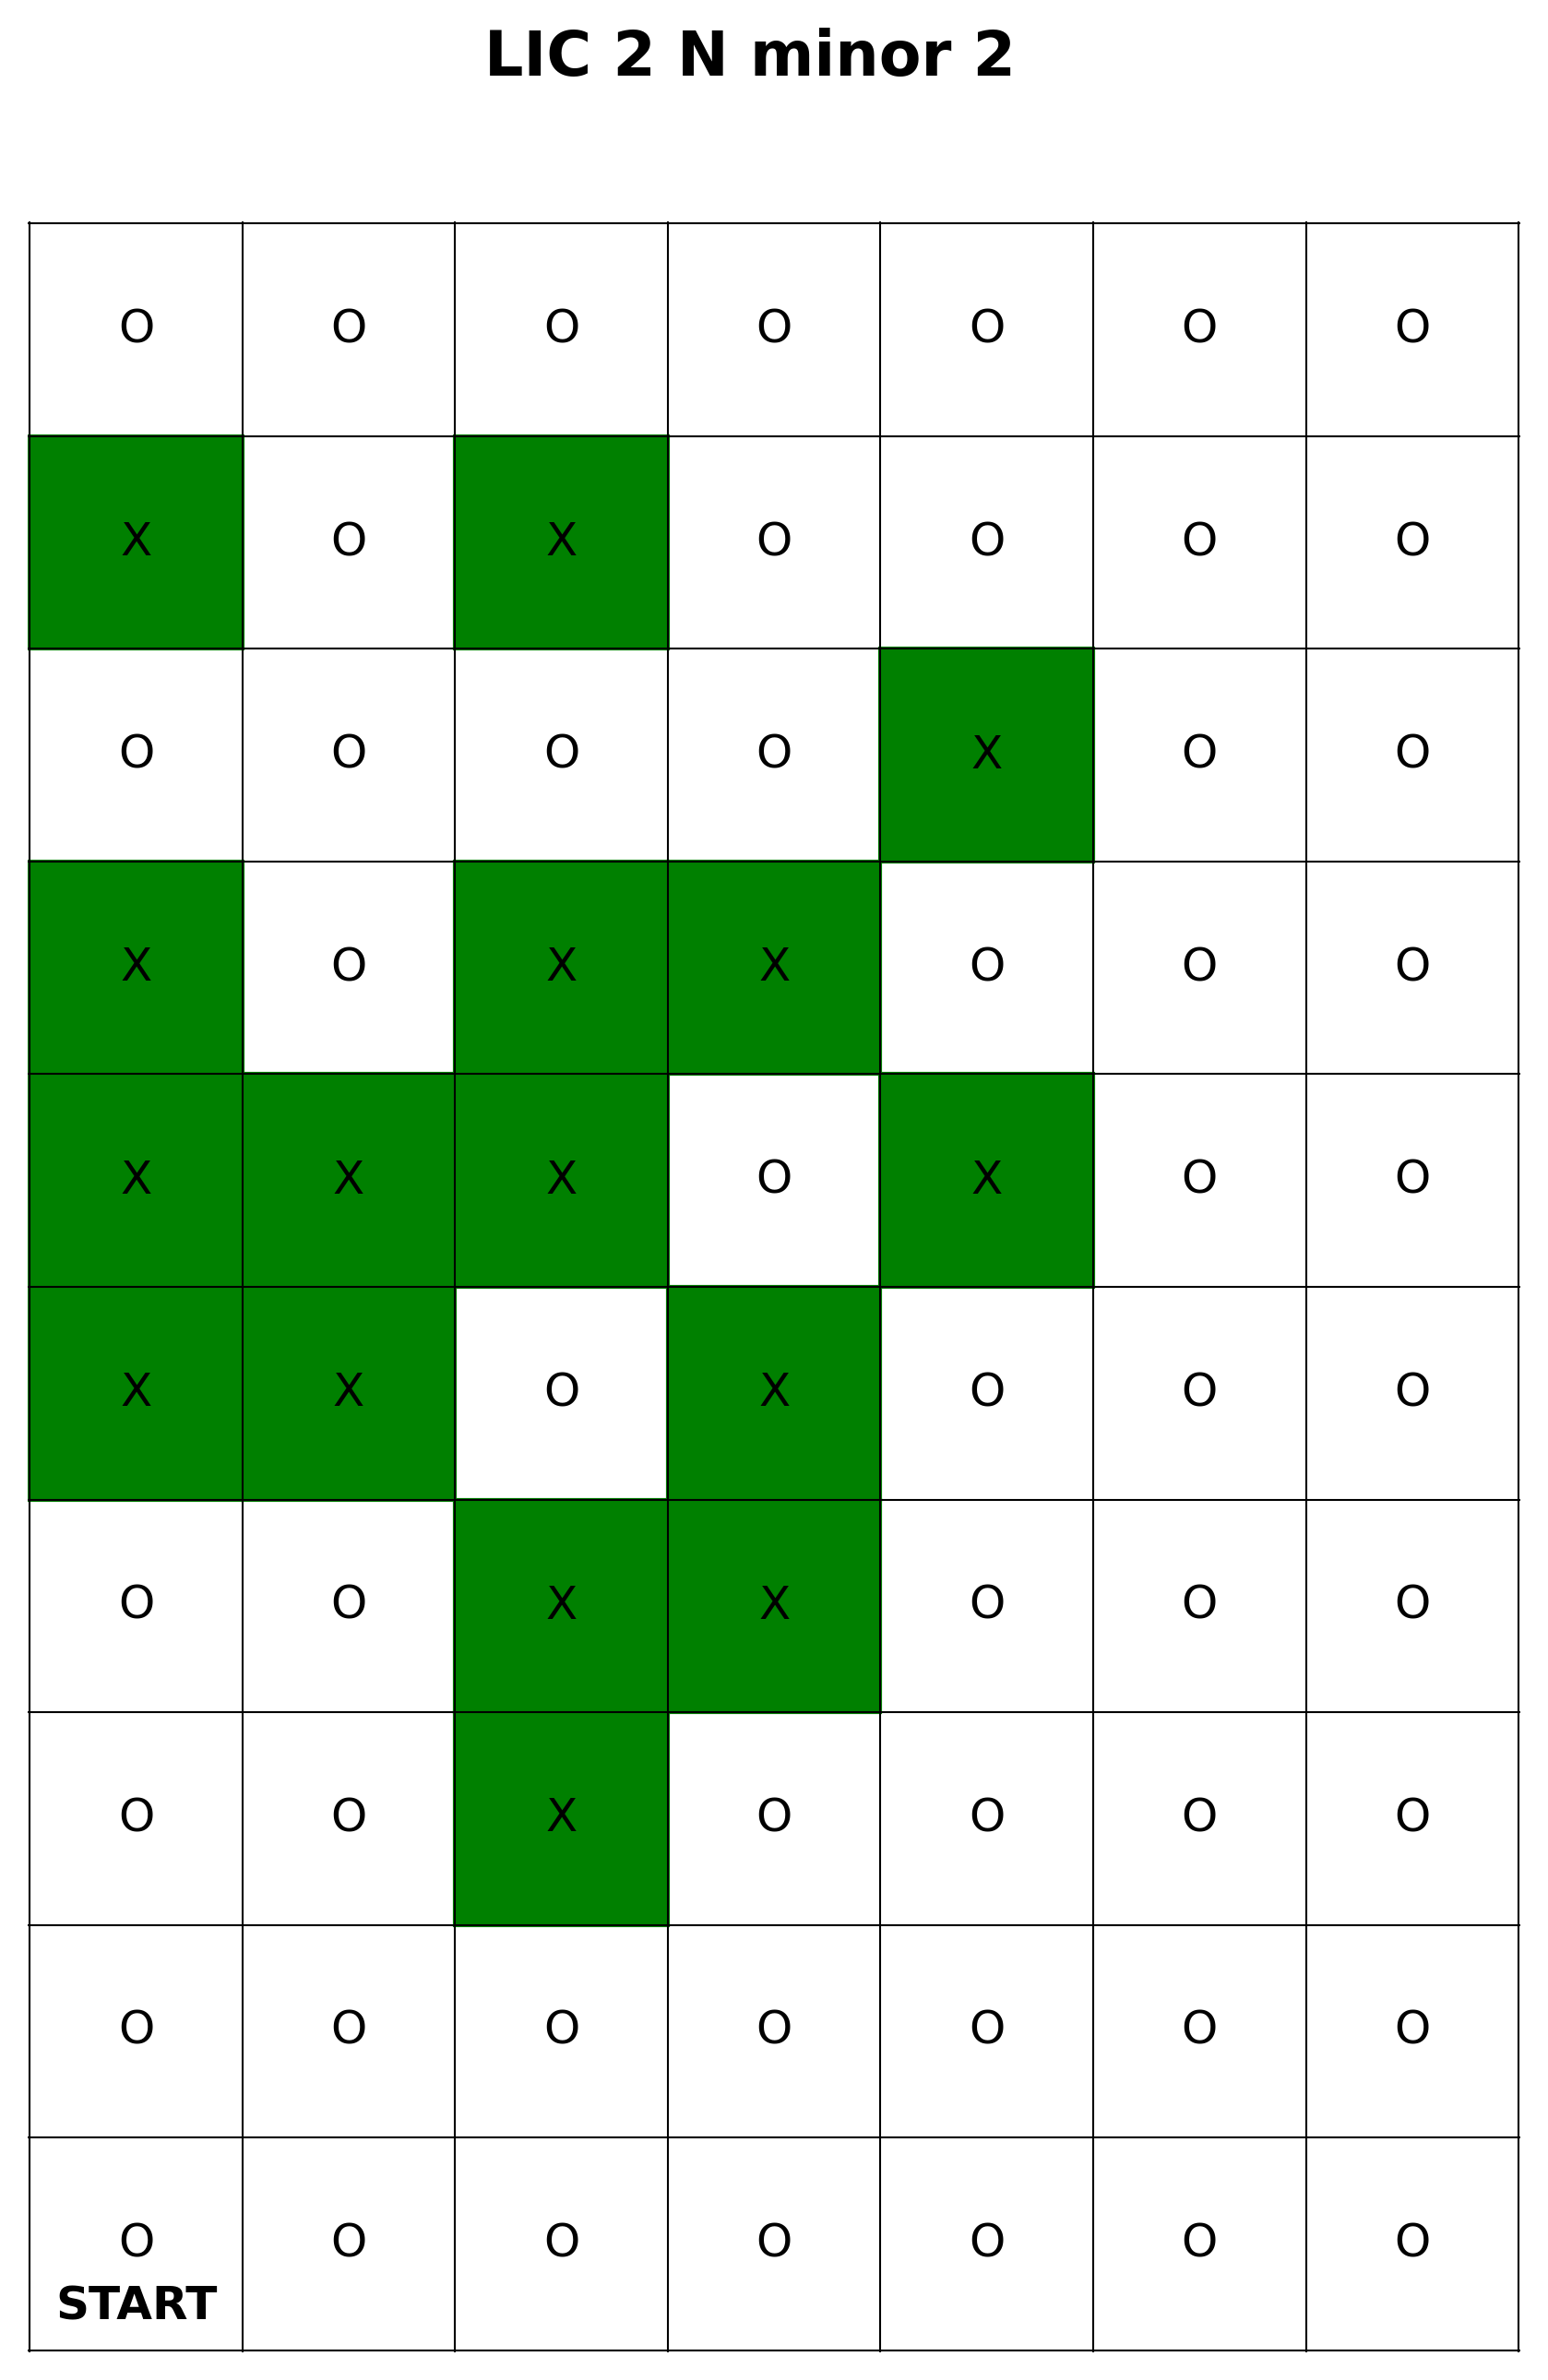

Data behind this chart, as committed beside it:
POST Name, POST Type, Server Timestamp, Client Timestamp, Stop Number, Descriptor
N/A, LIC Trigger POST, 1739920713, 1739920707, 2, N/A, 
N/A, LIC Trigger POST, 1739920718, 1739920714, 2, N/A, 
N/A, LIC Trigger POST, 1739920729, 1739920725, 2, N/A, 
N/A, LIC Trigger POST, 1739920735, 1739920730, 2, N/A, 
N/A, LIC Trigger POST, 1739920741, 1739920736, 2, N/A, 
LIC Robot V1.0, Robot POST, 1739920757, 1739920757, 0, arrive
LIC Robot V1.0, Robot POST, 1739920763, 1739920763, 0, start_arm
LIC Robot V1.0, Robot POST, 1739920778, 1739920779, 0, end_arm
LIC Robot V1.0, Robot POST, 1739920785, 1739920785, 0, depart
LIC Robot V1.0, Robot POST, 1739920788, 1739920788, 1, arrive
LIC Robot V1.0, Robot POST, 1739920794, 1739920794, 1, start_arm
LIC Robot V1.0, Robot POST, 1739920810, 1739920810, 1, end_arm
LIC Robot V1.0, Robot POST, 1739920816, 1739920816, 1, depart
LIC Robot V1.0, Robot POST, 1739920819, 1739920819, 2, arrive
LIC Robot V1.0, Robot POST, 1739920825, 1739920826, 2, start_arm
LIC Robot V1.0, Robot POST, 1739920841, 1739920841, 2, end_arm
LIC Robot V1.0, Robot POST, 1739920847, 1739920847, 2, depart
LIC Robot V1.0, Robot POST, 1739920850, 1739920850, 3, arrive
LIC Robot V1.0, Robot POST, 1739920856, 1739920856, 3, start_arm
LIC Robot V1.0, Robot POST, 1739920872, 1739920872, 3, end_arm
LIC Robot V1.0, Robot POST, 1739920878, 1739920878, 3, depart
LIC Robot V1.0, Robot POST, 1739920881, 1739920881, 4, arrive
LIC Robot V1.0, Robot POST, 1739920887, 1739920887, 4, start_arm
N/A, LIC Trigger POST, 1739920889, 1739920884, 2, N/A, 
LIC Robot V1.0, Robot POST, 1739920902, 1739920903, 4, end_arm
LIC Robot V1.0, Robot POST, 1739920909, 1739920909, 4, depart
LIC Robot V1.0, Robot POST, 1739920912, 1739920912, 5, arrive
N/A, LIC Trigger POST, 1739920914, 1739920909, 2, N/A, 
LIC Robot V1.0, Robot POST, 1739920918, 1739920918, 5, start_arm
N/A, LIC Trigger POST, 1739920927, 1739920922, 2, N/A, 
N/A, LIC Trigger POST, 1739920933, 1739920928, 2, N/A, 
LIC Robot V1.0, Robot POST, 1739920934, 1739920934, 5, end_arm
LIC Robot V1.0, Robot POST, 1739920940, 1739920940, 5, depart
N/A, LIC Trigger POST, 1739920942, 1739920937, 2, N/A, 
LIC Robot V1.0, Robot POST, 1739920943, 1739920944, 6, arrive
LIC Robot V1.0, Robot POST, 1739920950, 1739920950, 6, start_arm
N/A, LIC Trigger POST, 1739920951, 1739920946, 2, N/A, 
N/A, LIC Trigger POST, 1739920957, 1739920952, 2, N/A, 
LIC Robot V1.0, Robot POST, 1739920965, 1739920965, 6, end_arm
LIC Robot V1.0, Robot POST, 1739920971, 1739920972, 6, depart
LIC Robot V1.0, Robot POST, 1739920975, 1739920974, 7, arrive
LIC Robot V1.0, Robot POST, 1739920981, 1739920982, 7, start_arm
LIC Robot V1.0, Robot POST, 1739920997, 1739920997, 7, end_arm
LIC Robot V1.0, Robot POST, 1739921004, 1739921004, 7, depart
LIC Robot V1.0, Robot POST, 1739921008, 1739921007, 8, arrive
LIC Robot V1.0, Robot POST, 1739921014, 1739921014, 8, start_arm
N/A, LIC Trigger POST, 1739921025, 1739921020, 2, N/A, 
LIC Robot V1.0, Robot POST, 1739921029, 1739921030, 8, end_arm
LIC Robot V1.0, Robot POST, 1739921036, 1739921036, 8, depart
LIC Robot V1.0, Robot POST, 1739921039, 1739921039, 9, arrive
LIC Robot V1.0, Robot POST, 1739921045, 1739921045, 9, start_arm
LIC Robot V1.0, Robot POST, 1739921063, 1739921061, 9, end_arm
LIC Robot V1.0, Robot POST, 1739921069, 1739921069, 9, depart
LIC Robot V1.0, Robot POST, 1739921072, 1739921072, 10, arrive
LIC Robot V1.0, Robot POST, 1739921078, 1739921079, 10, start_arm
LIC Robot V1.0, Robot POST, 1739921094, 1739921094, 10, end_arm
LIC Robot V1.0, Robot POST, 1739921101, 1739921101, 10, depart
LIC Robot V1.0, Robot POST, 1739921104, 1739921104, R, arrive
LIC Robot V1.0, Robot POST, 1739921120, 1739921120, R, depart
LIC Robot V1.0, Robot POST, 1739921125, 1739921126, R, arrive
... 208 more rows
